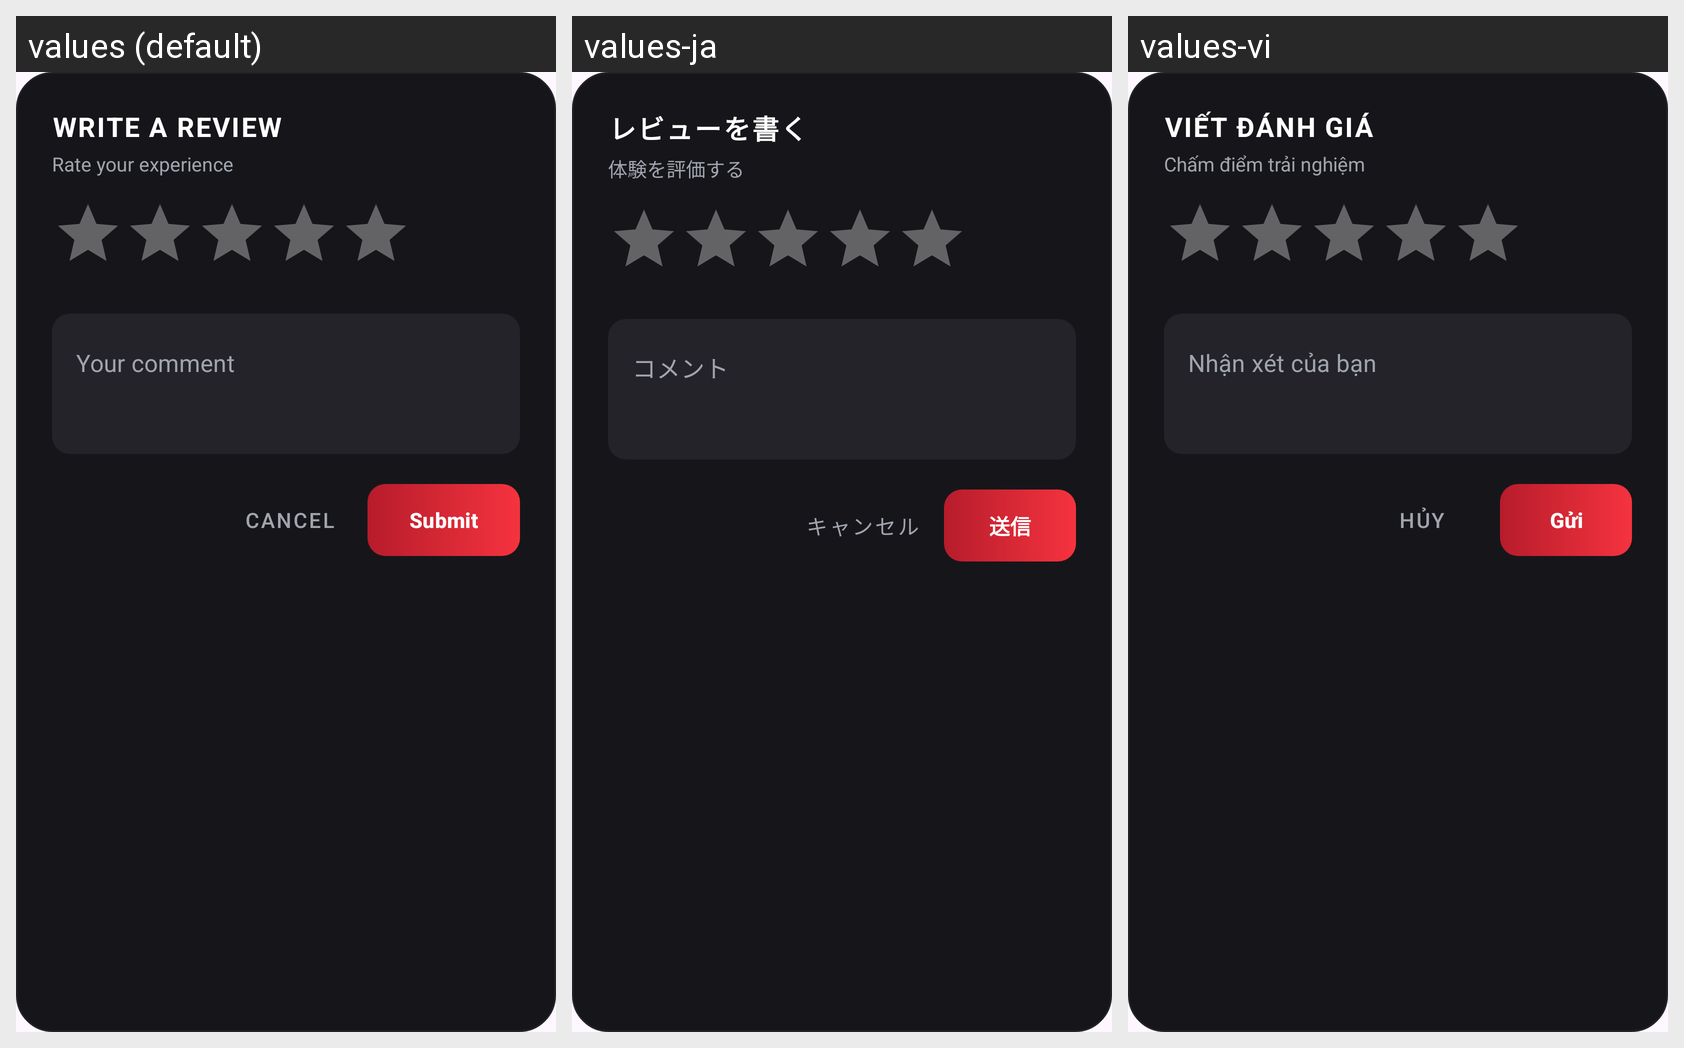

Strings drawn on this Android screen and how each of the app's shown locales translates them:
Android screen res/layout/dialog_add_review.xml rendered under 3 locales, left to right: values (default), values-ja, values-vi. Device: Nexus 5 (rendered at 1080×1920; each locale shown at half size, 540×960, under a caption strip naming it); theme Theme.Bai1.
Strings drawn on this screen, with the default value and each locale's value (text and hints the layout hard-codes, and strings that could not be matched under every locale, appear in the picture but are not listed):

write_review
  values: WRITE A REVIEW
  values-ja: レビューを書く
  values-vi: VIẾT ĐÁNH GIÁ

rate_experience
  values: Rate your experience
  values-ja: 体験を評価する
  values-vi: Chấm điểm trải nghiệm

your_comment
  values: Your comment
  values-ja: コメント
  values-vi: Nhận xét của bạn

cancel
  values: Cancel
  values-ja: キャンセル
  values-vi: Hủy

submit
  values: Submit
  values-ja: 送信
  values-vi: Gửi
